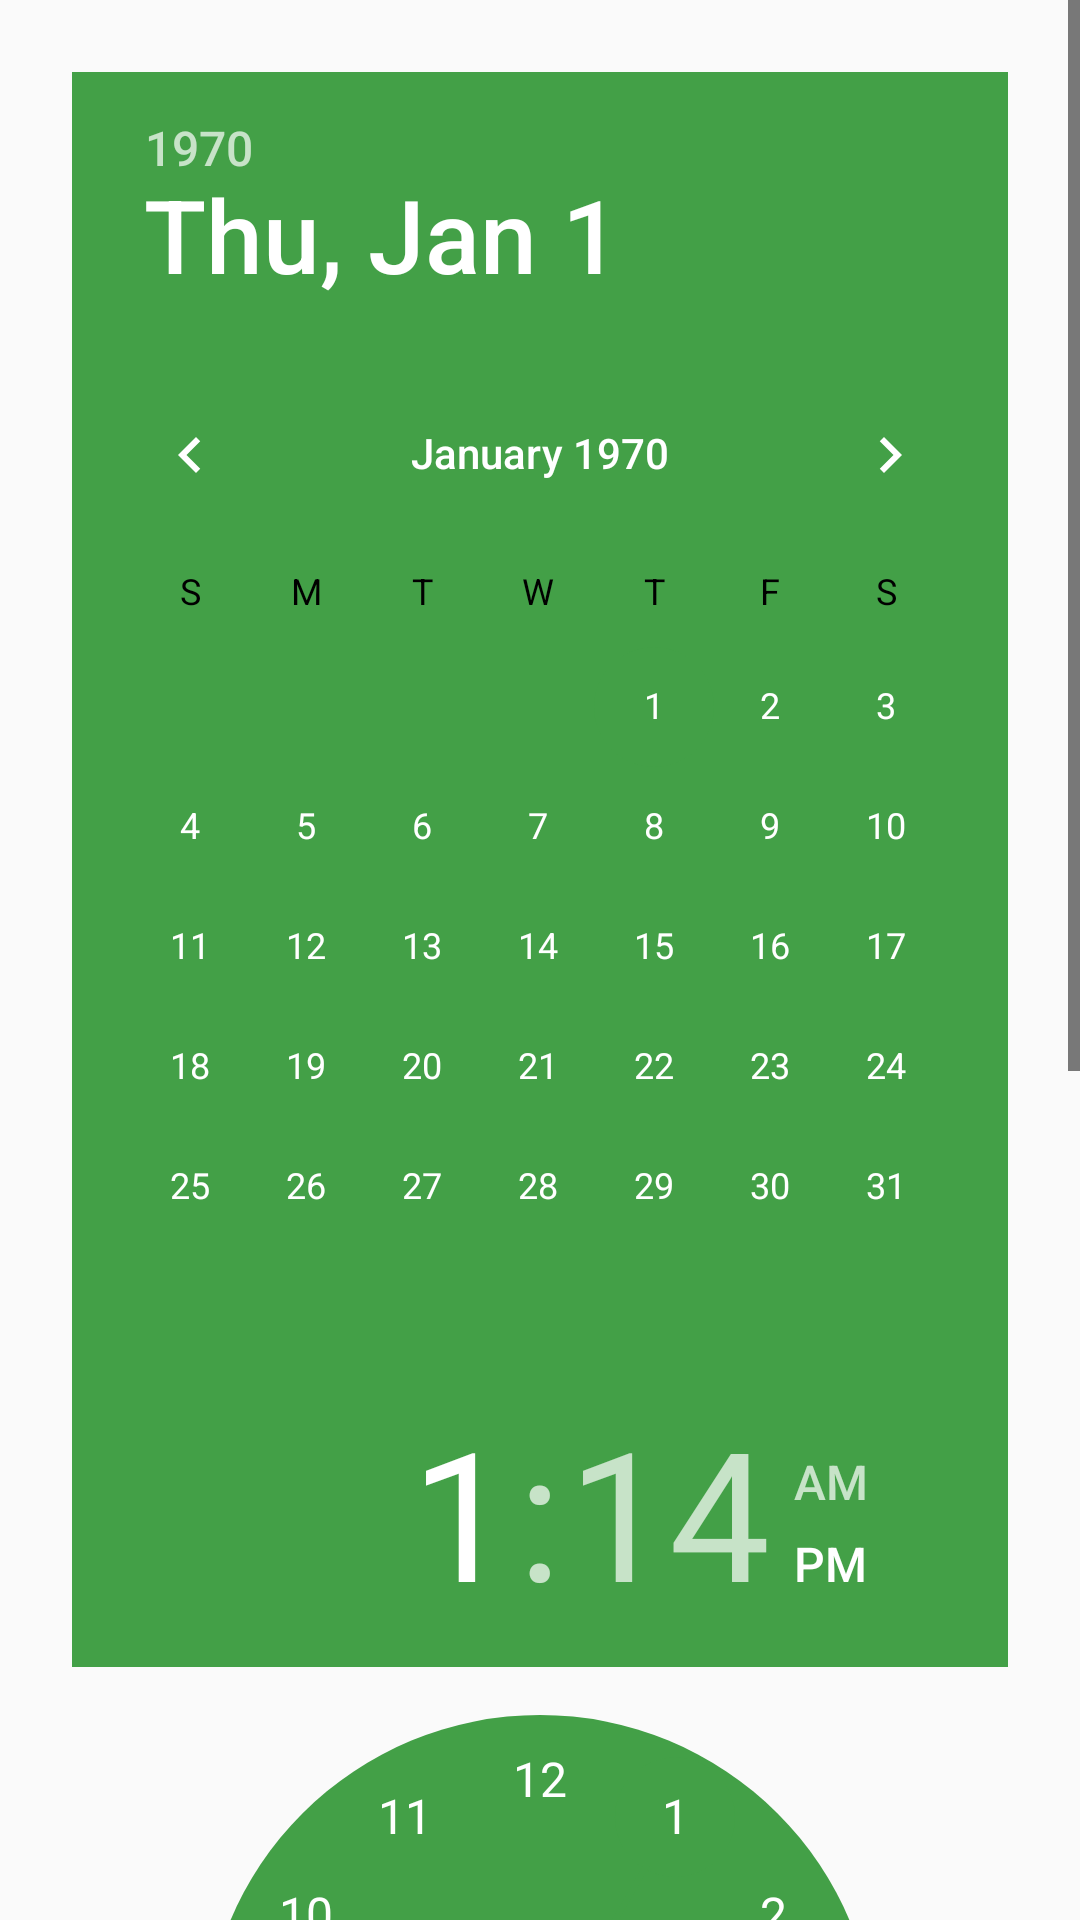

Layout XML and referenced resources for this Android screen:
<!-- AndroidManifest.xml: application theme AppTheme -->
<!-- res/layout/fragment_create_instance.xml -->
<?xml version="1.0" encoding="utf-8"?>
<ScrollView xmlns:android="http://schemas.android.com/apk/res/android"
    xmlns:app="http://schemas.android.com/apk/res-auto"
    android:layout_width="fill_parent"
    android:layout_height="fill_parent"
    android:fitsSystemWindows="true"
    >

    <LinearLayout
        android:layout_width="match_parent"
        android:layout_height="wrap_content"
        android:orientation="vertical"
        android:paddingLeft="24dp"
        android:paddingRight="24dp"
        android:paddingTop="24dp">


        <DatePicker
            android:id="@+id/date_picker"
            style="@style/MyDatePicker"
            android:layout_width="match_parent"
            android:layout_height="wrap_content"
            android:background="?android:attr/textColorLinkInverse"
            android:contextClickable="false"
            android:dayOfWeekTextAppearance="@style/TextAppearance.AppCompat.Display2"
            android:importantForAutofill="auto|yes"
            android:theme="@style/Base.V11.ThemeOverlay.AppCompat.Dialog" />

        <TimePicker
            android:id="@+id/time_picker"
            android:layout_width="match_parent"
            android:layout_height="wrap_content"
            android:numbersBackgroundColor="?android:attr/textColorLinkInverse" />

        <CheckBox
            android:layout_width="match_parent"
            android:layout_height="wrap_content"
            android:text="Доступно всем"
            android:checked="true"
            android:id="@+id/cb_public"/>

        <ListView
            android:layout_width="match_parent"
            android:layout_height="200dp"
            android:nestedScrollingEnabled="true"
            android:id="@+id/lv_users"/>

        <Button
            android:id="@+id/btn_create_instance"
            style="@style/Widget.AppCompat.Button.Colored"
            android:layout_width="wrap_content"
            android:layout_height="wrap_content"
            android:layout_marginBottom="24dp"
            android:text="Создать" />
    </LinearLayout>
</ScrollView>
<!-- resources referenced by this layout -->
<resources>
  <style name="MyDatePicker" parent="android:Widget.Material.Light.DatePicker" tools:ignore="NewApi">
          <item name="android:textColorPrimary">@color/md_black_1000</item>
      </style>
  <style name="AppTheme" parent="Theme.AppCompat.Light.NoActionBar">
  
          <item name="colorPrimary">@color/primaryColor</item>
          <item name="colorPrimaryDark">@color/primaryDarkColor</item>
          <item name="colorAccent">@color/secondaryColor</item>
          <item name="android:textColorPrimary">@color/primaryTextColor</item>
          <item name="android:textColorSecondary">@color/secondaryTextColor</item>
  
          <item name="alertDialogTheme">@style/AppTheme.MyAlertDialog</item>
          <item name="android:spinnerDropDownItemStyle">@style/mySpinnerItemStyle</item>
          <item name="editTextStyle">@style/MyEditTextStyle</item>
  
      </style>
  <color name="primaryColor">#424242</color>
  <color name="primaryDarkColor">#1b1b1b</color>
  <color name="secondaryColor">#43a047</color>
  <color name="primaryTextColor">#ffffff</color>
  <color name="secondaryTextColor">#000000</color>
  <style name="AppTheme.MyAlertDialog" parent="@style/Theme.AppCompat.Light.Dialog.Alert">
          <item name="android:textColorPrimary">@color/secondaryTextColor</item>
          <item name="colorAccent">@color/secondaryColor</item>
      </style>
  <style name="mySpinnerItemStyle" parent="@android:style/Widget.Holo.DropDownItem.Spinner">
          <item name="android:textSize">16sp</item>
      </style>
  <style name="MyEditTextStyle" parent="@android:style/Widget.EditText">
          <item name="android:textColor">@color/secondaryTextColor</item>
      </style>
</resources>
